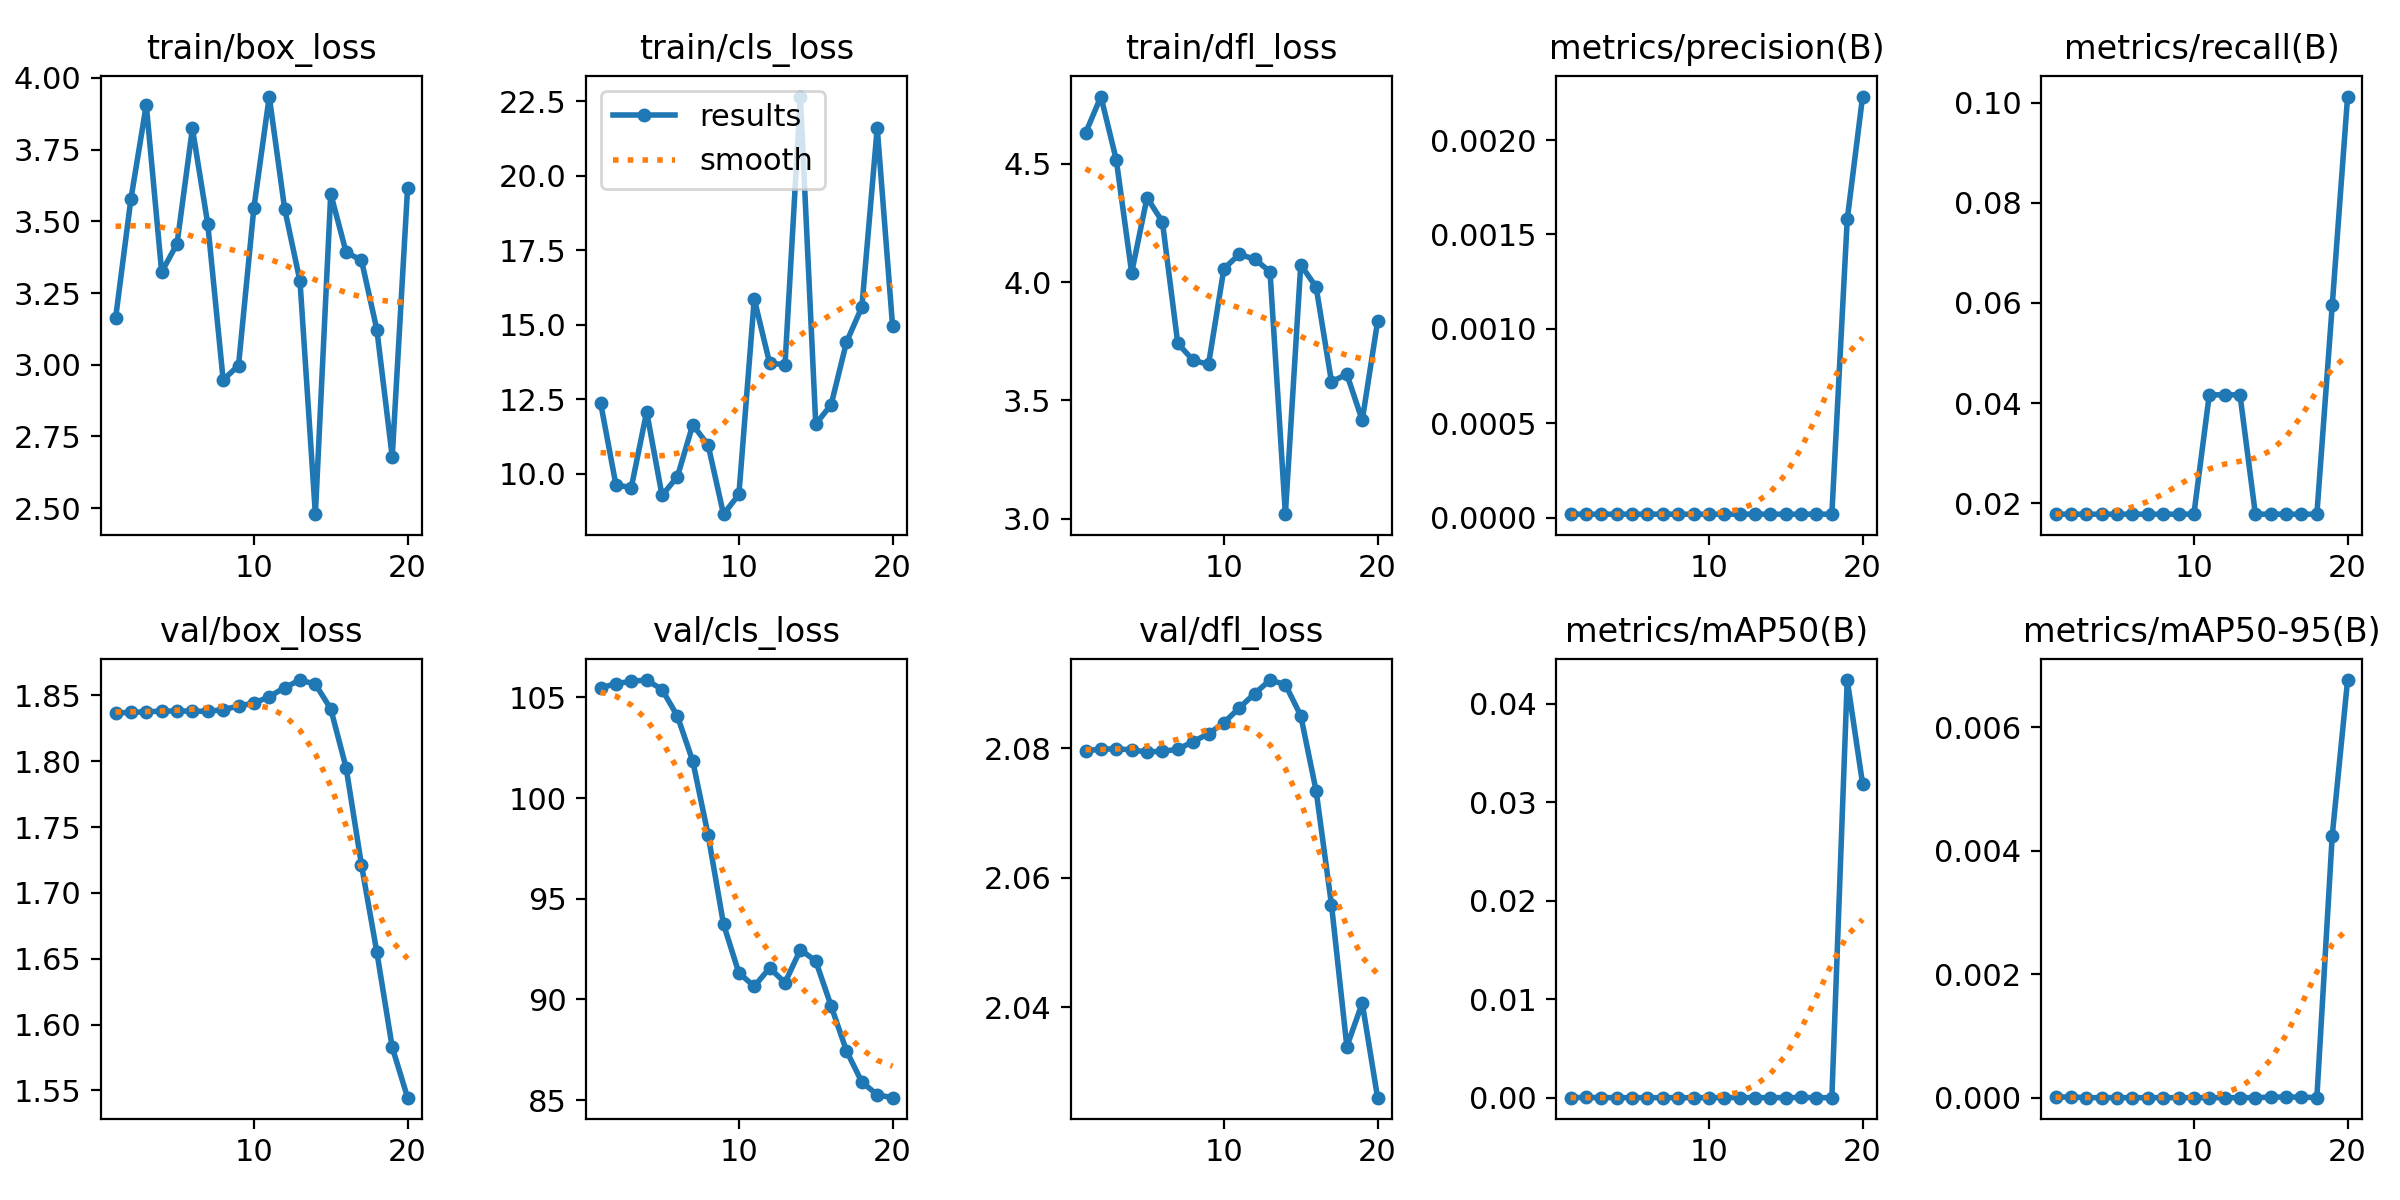

Data behind this chart, as committed beside it:
epoch, train/box_loss, train/cls_loss, train/dfl_loss, metrics/precision(B), metrics/recall(B), metrics/mAP50(B), metrics/mAP50-95(B), val/box_loss, val/cls_loss, val/dfl_loss, lr/pg0, lr/pg1, lr/pg2
1, 3.161, 12.39, 4.63, 2e-05, 0.01786, 2e-05, 1e-05, 1.837, 105.5, 2.08, 5.383e-05, 5.383e-05, 5.383e-05
2, 3.578, 9.626, 4.784, 2e-05, 0.01786, 3e-05, 1e-05, 1.837, 105.7, 2.08, 0.0001096, 0.0001096, 0.0001096
3, 3.906, 9.533, 4.517, 2e-05, 0.01786, 2e-05, 0, 1.838, 105.8, 2.08, 0.0001594, 0.0001594, 0.0001594
4, 3.323, 12.08, 4.04, 2e-05, 0.01786, 1e-05, 0, 1.838, 105.9, 2.08, 0.000203, 0.000203, 0.000203
5, 3.422, 9.269, 4.357, 2e-05, 0.01786, 1e-05, 0, 1.838, 105.4, 2.079, 0.0002405, 0.0002405, 0.0002405
6, 3.824, 9.903, 4.255, 2e-05, 0.01786, 1e-05, 0, 1.838, 104.1, 2.079, 0.000272, 0.000272, 0.000272
7, 3.49, 11.64, 3.741, 2e-05, 0.01786, 1e-05, 0, 1.838, 101.8, 2.08, 0.0002973, 0.0002973, 0.0002973
8, 2.947, 10.96, 3.669, 2e-05, 0.01786, 1e-05, 0, 1.839, 98.16, 2.081, 0.0003166, 0.0003166, 0.0003166
9, 2.997, 8.642, 3.652, 2e-05, 0.01786, 1e-05, 0, 1.842, 93.73, 2.082, 0.0003298, 0.0003298, 0.0003298
10, 3.547, 9.306, 4.056, 2e-05, 0.01786, 1e-05, 0, 1.844, 91.31, 2.084, 0.0003369, 0.0003369, 0.0003369
11, 3.935, 15.86, 4.118, 2e-05, 0.04167, 2e-05, 0, 1.849, 90.65, 2.086, 0.0003379, 0.0003379, 0.0003379
12, 3.544, 13.71, 4.097, 2e-05, 0.04167, 2e-05, 0, 1.856, 91.56, 2.088, 0.0003328, 0.0003328, 0.0003328
13, 3.291, 13.66, 4.044, 2e-05, 0.04167, 2e-05, 0, 1.862, 90.83, 2.091, 0.0003122, 0.0003122, 0.0003122
14, 2.479, 22.66, 3.019, 2e-05, 0.01786, 1e-05, 0, 1.859, 92.47, 2.09, 0.0002742, 0.0002742, 0.0002742
15, 3.596, 11.66, 4.073, 2e-05, 0.01786, 2e-05, 1e-05, 1.84, 91.91, 2.085, 0.0002361, 0.0002361, 0.0002361
16, 3.392, 12.31, 3.979, 2e-05, 0.01786, 3e-05, 1e-05, 1.795, 89.67, 2.073, 0.000198, 0.000198, 0.000198
17, 3.364, 14.41, 3.579, 2e-05, 0.01786, 1e-05, 1e-05, 1.721, 87.44, 2.056, 0.00016, 0.00016, 0.00016
18, 3.122, 15.59, 3.611, 2e-05, 0.01786, 1e-05, 0, 1.655, 85.9, 2.034, 0.0001219, 0.0001219, 0.0001219
19, 2.679, 21.61, 3.416, 0.00158, 0.05952, 0.04242, 0.00424, 1.583, 85.26, 2.041, 8.3821e-05, 8.3821e-05, 8.3821e-05
20, 3.616, 14.94, 3.834, 0.00223, 0.1012, 0.03188, 0.00676, 1.544, 85.12, 2.026, 4.5756e-05, 4.5756e-05, 4.5756e-05
